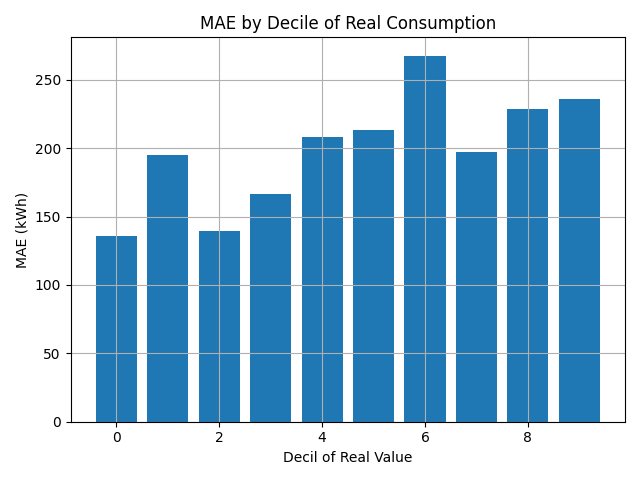

Source data for this figure (header and first rows):
decil, erro_absoluto
0, 135.7
1, 195.3
2, 139.2
3, 166.8
4, 208
5, 213.5
6, 267.7
7, 196.9
8, 228.8
9, 236
